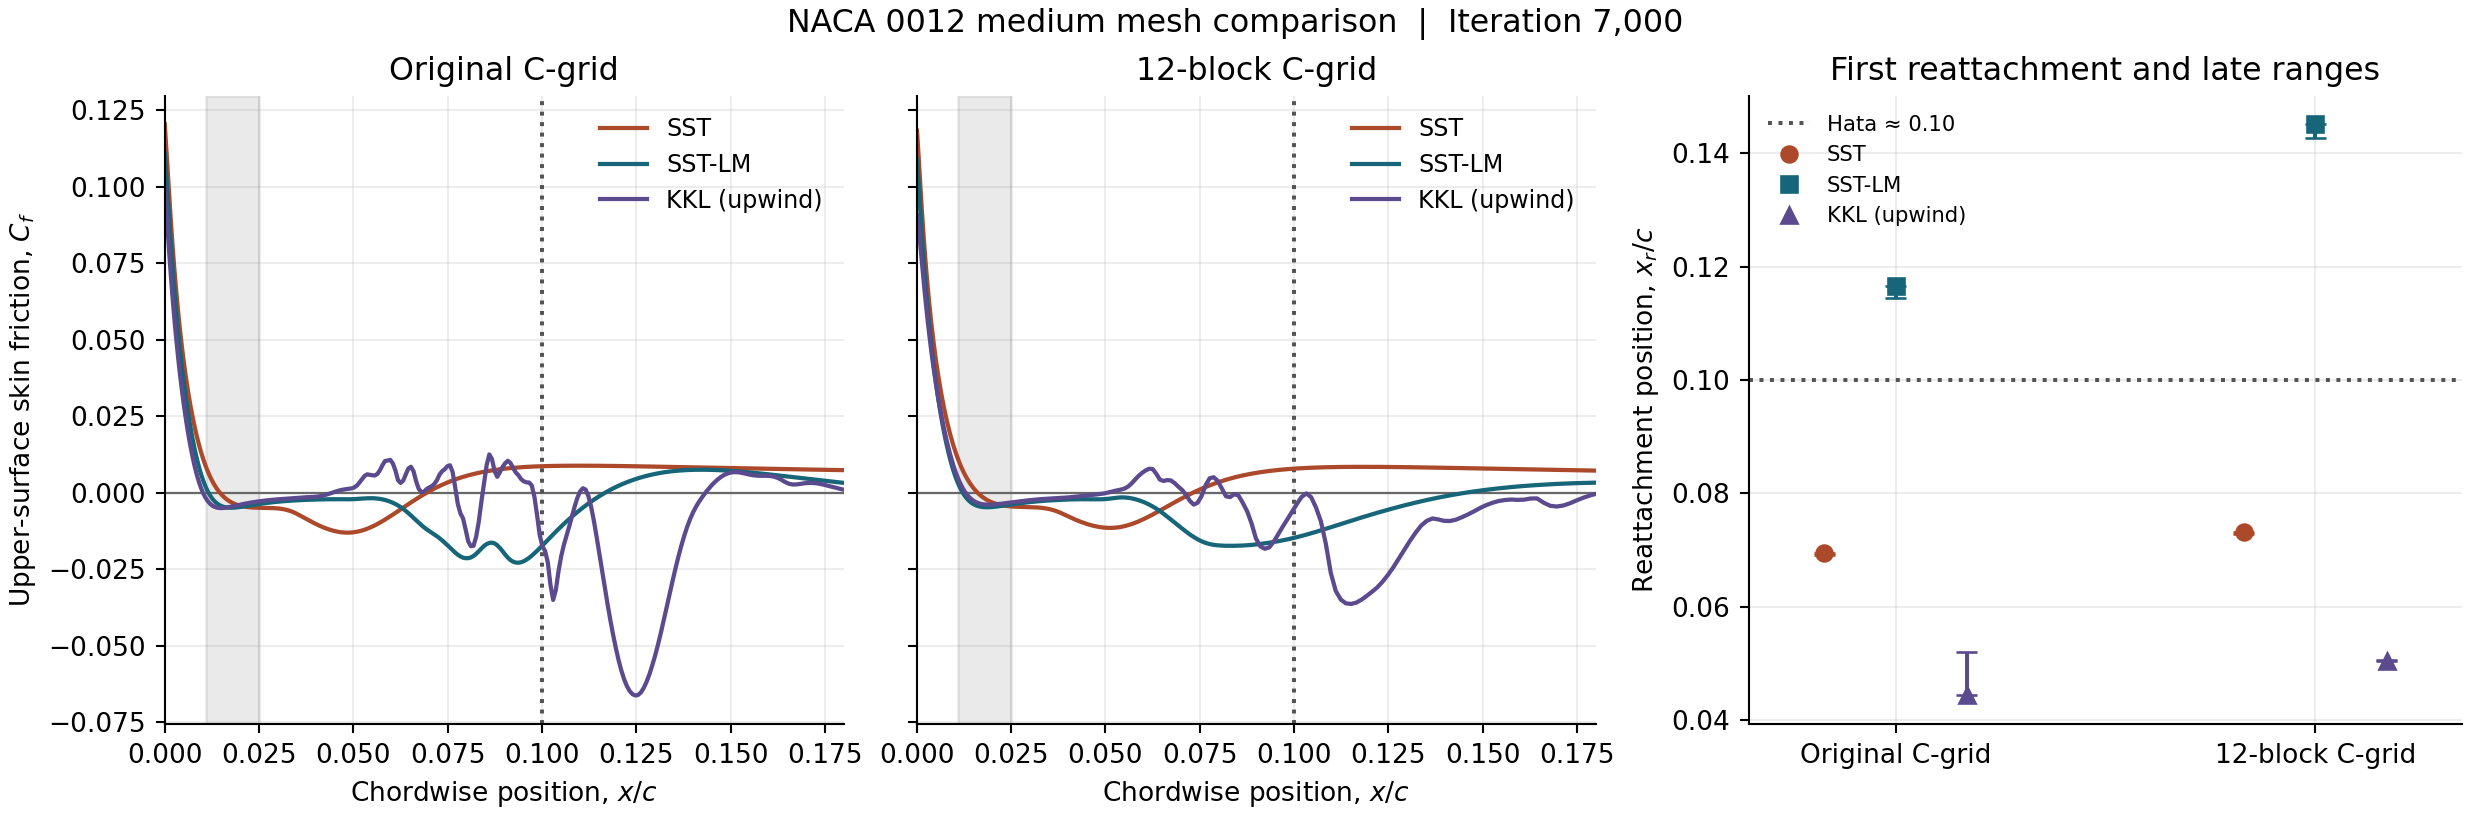

Data behind this chart, as committed beside it:
mesh_layout, model, iterations, turbulence_convection, turbulence_relaxation, cells, separation_x_over_c, reattachment_x_over_c, hata_separation_min_over_c, hata_separation_max_over_c, hata_reattachment_approx_over_c, reattachment_minus_hata_mm, absolute_reattachment_error_mm, reattachment_late_min_over_c, reattachment_late_max_over_c, reattachment_late_span_mm, within_0p4mm_span, force_plateau, cl, cd, cl_range, cd_range, y_plus_max_upper, y_plus_max_lower
Original C-grid, SST, 7000, limitedLinear, 0.35, 209952, 0.0147, 0.06937, 0.011, 0.025, 0.1, -6.125, 6.125, 0.06902, 0.06937, 0.0708, True, False, 0.9658, 0.03002, 0.004448, 0.0002581, 0.1049, 0.1051
Original C-grid, SST-LM, 7000, limitedLinear, 0.35, 209952, 0.01166, 0.1166, 0.011, 0.025, 0.1, 3.327, 3.327, 0.1146, 0.1166, 0.4136, False, False, 0.9013, 0.04073, 0.01029, 0.0002262, 0.1006, 0.1007
Original C-grid, KKL, 7000, upwind, 0.15, 209952, 0.0102, 0.0443, 0.011, 0.025, 0.1, -11.14, 11.14, 0.0443, 0.0519, 1.52, False, False, 0.9735, 0.09537, 0.2143, 0.06682, 0.09538, 0.09571
12-block C-grid, SST, 7000, limitedLinear, 0.35, 209952, 0.01619, 0.07312, 0.011, 0.025, 0.1, -5.377, 5.377, 0.07284, 0.07312, 0.05632, True, False, 0.9297, 0.03178, 0.002421, 0.0003257, 0.1041, 0.1039
12-block C-grid, SST-LM, 7000, limitedLinear, 0.35, 209952, 0.01225, 0.1452, 0.011, 0.025, 0.1, 9.036, 9.036, 0.1427, 0.1452, 0.4939, False, False, 0.878, 0.0422, 0.01013, 0.0004865, 0.09987, 0.09961
12-block C-grid, KKL, 7000, upwind, 0.15, 209952, 0.013, 0.05037, 0.011, 0.025, 0.1, -9.926, 9.926, 0.05037, 0.05052, 0.03035, True, False, 0.8352, 0.101, 0.3453, 0.08623, 0.09098, 0.09016
